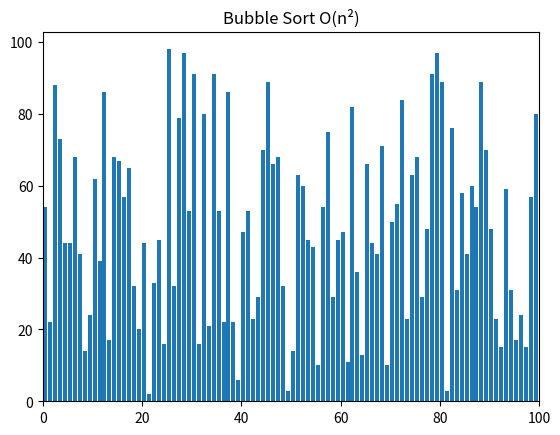

Here is the Python script that generated this plot:
import random
import time
from matplotlib import pyplot as plt, animation



import random
import time



def generate_array(array_lenght, number_lenght):
    arr = [0] * array_lenght
    for i in range(0, array_lenght):
        arr[i]= random.randrange(1, number_lenght)
    return arr



def partition(array, low, high):
    pivot = array[high]
    i = low - 1
    for j in range(low, high):
        if array[j] <= pivot:
            i = i + 1
            (array[i], array[j]) = (array[j], array[i])
 
    (array[i + 1], array[high]) = (array[high], array[i + 1])
 
    return i + 1
 
 
 
def quick_sort(array, low, high):
    if low < high:
        pi = partition(array, low, high)
        quick_sort(array, low, pi - 1)
        quick_sort(array, pi + 1, high)
    yield array





if __name__ == "__main__":
    my_array = generate_array(100, 100) 

    generator = quick_sort(my_array, 0, len(my_array)-1)

    fig, ax = plt.subplots()
    ax.set_title("Bubble Sort O(n\N{SUPERSCRIPT TWO})")
    bar_sub = ax.bar(range(len(my_array)), my_array, align="edge")
        
    ax.set_xlim(0, len(my_array))
    text = ax.text(0.02, 0.95, "", transform=ax.transAxes)
    iteration = [0]



    def update(my_array, rects, iteration):
    	for rect, val in zip(rects, my_array):
    		rect.set_height(val)
    	iteration[0] += 1
    	text.set_text(f"# of operations: {iteration[0]}")

    anim = animation.FuncAnimation(
		fig,
		func=update,
		fargs=(bar_sub, iteration),
		frames=generator,
		repeat=True,
		blit=False,
		interval=15,
		save_count=90000,
	)
	


    plt.show()
    plt.close()


    print('unsorted array : ', my_array)
    start_time = time.time()
    print('sorted array : ', quick_sort(my_array, 0, len(my_array)-1))
    print("--- execution time --- %s seconds ---" % (time.time() - start_time))
